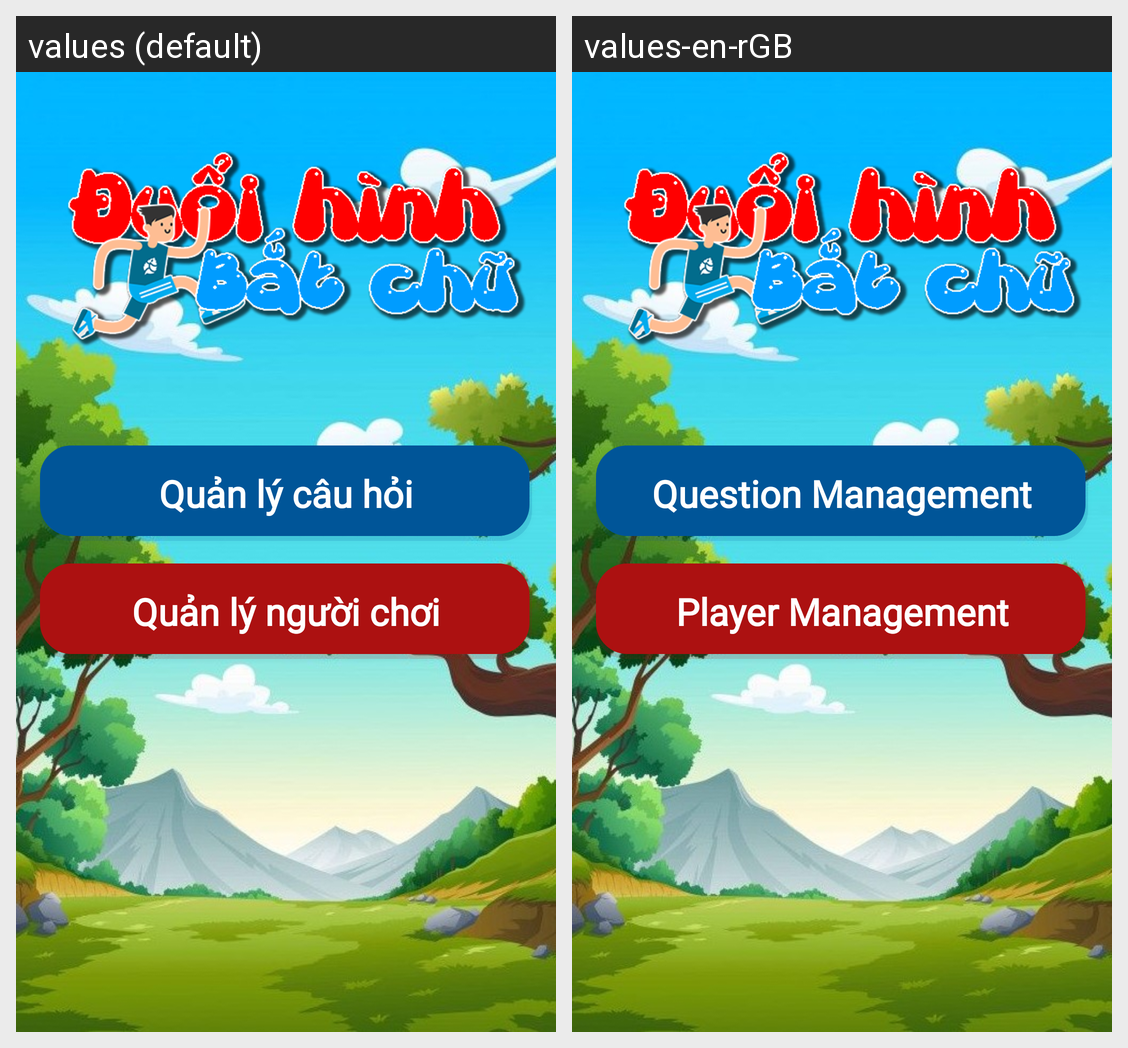

Locale-by-locale string values for the Android screen shown in this grid:
Android screen res/layout/activity_quan_ly.xml rendered under 2 locales, left to right: values (default), values-en-rGB. Device: Nexus 5 (rendered at 1080×1920; each locale shown at half size, 540×960, under a caption strip naming it); theme Theme.AppCompat.Light.NoActionBar.
Strings drawn on this screen, with the default value and each locale's value (text and hints the layout hard-codes, and strings that could not be matched under every locale, appear in the picture but are not listed):

ql_cau_hoi
  values: Quản lý câu hỏi
  values-en-rGB: Question Management

ql_player
  values: Quản lý người chơi
  values-en-rGB: Player Management
